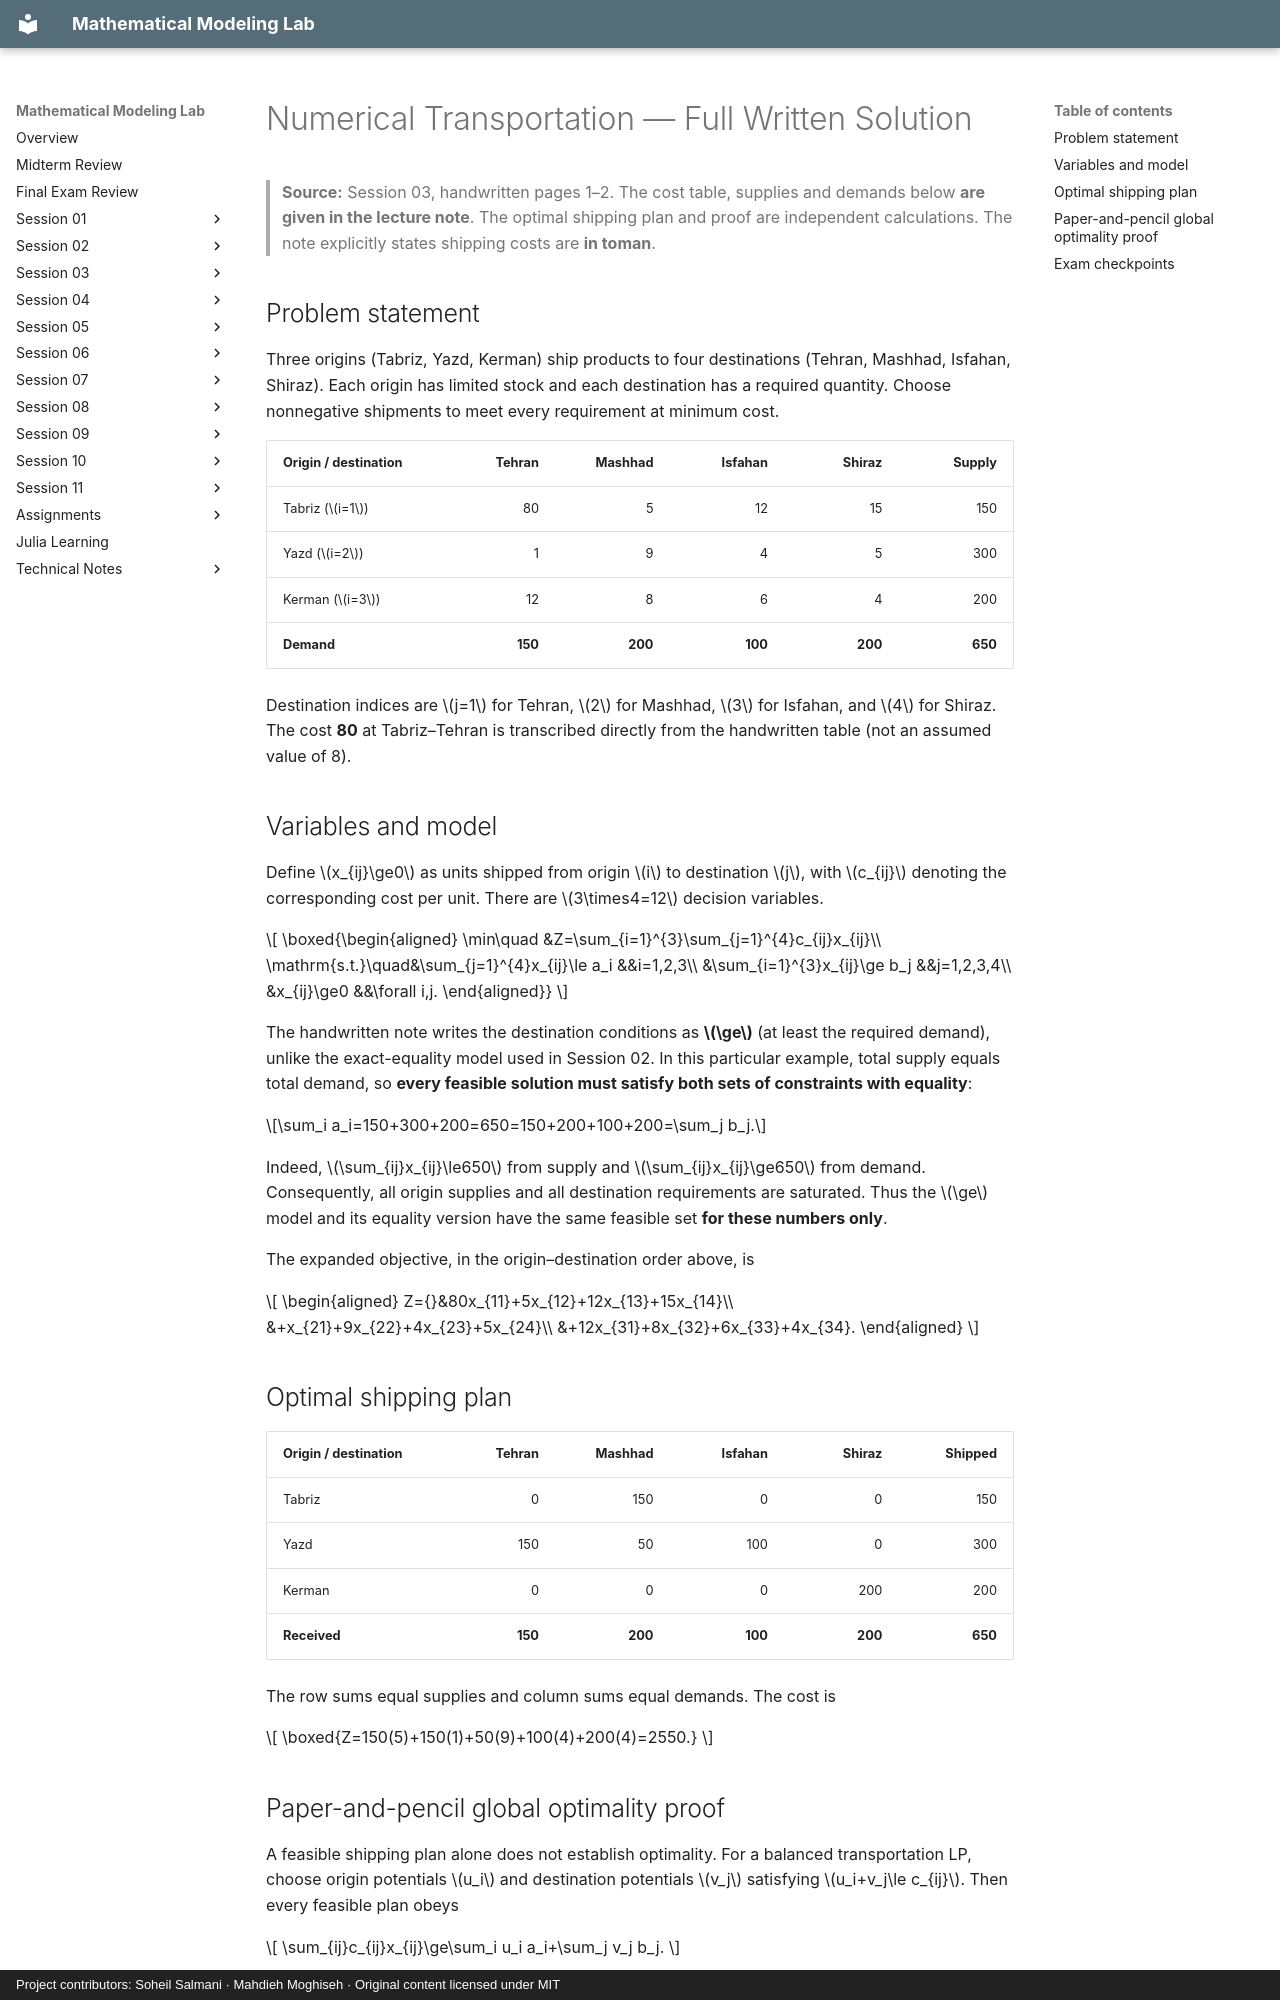

repository: SoheilGtex/mathematical-modeling-lab · page: session-03/transportation.en/index.html · generator: mkdocs · copyright: Project contributors: Soheil Salmani · Mahdieh Moghiseh · Original content licensed under MIT

# Numerical Transportation — Full Written Solution

> **Source:** Session 03, handwritten pages 1–2. The cost table, supplies and demands below **are given in the lecture note**. The optimal shipping plan and proof are independent calculations. The note explicitly states shipping costs are **in toman**.

## Problem statement

Three origins (Tabriz, Yazd, Kerman) ship products to four destinations (Tehran, Mashhad, Isfahan, Shiraz). Each origin has limited stock and each destination has a required quantity. Choose nonnegative shipments to meet every requirement at minimum cost.

| Origin / destination | Tehran | Mashhad | Isfahan | Shiraz | Supply |
| --- | ---: | ---: | ---: | ---: | ---: |
| Tabriz ($i=1$) | 80 | 5 | 12 | 15 | 150 |
| Yazd ($i=2$) | 1 | 9 | 4 | 5 | 300 |
| Kerman ($i=3$) | 12 | 8 | 6 | 4 | 200 |
| **Demand** | **150** | **200** | **100** | **200** | **650** |

Destination indices are $j=1$ for Tehran, $2$ for Mashhad, $3$ for Isfahan, and $4$ for Shiraz. The cost **80** at Tabriz–Tehran is transcribed directly from the handwritten table (not an assumed value of 8).

## Variables and model

Define $x_{ij}\ge0$ as units shipped from origin $i$ to destination $j$, with $c_{ij}$ denoting the corresponding cost per unit. There are $3\times4=12$ decision variables.

$$
\boxed{\begin{aligned}
\min\quad &Z=\sum_{i=1}^{3}\sum_{j=1}^{4}c_{ij}x_{ij}\\
\mathrm{s.t.}\quad&\sum_{j=1}^{4}x_{ij}\le a_i &&i=1,2,3\\
&\sum_{i=1}^{3}x_{ij}\ge b_j &&j=1,2,3,4\\
&x_{ij}\ge0 &&\forall i,j.
\end{aligned}}
$$

The handwritten note writes the destination conditions as **$\ge$** (at least the required demand), unlike the exact-equality model used in Session 02. In this particular example, total supply equals total demand, so **every feasible solution must satisfy both sets of constraints with equality**:

$$\sum_i a_i=150+300+200=650=150+200+100+200=\sum_j b_j.$$

Indeed, $\sum_{ij}x_{ij}\le650$ from supply and $\sum_{ij}x_{ij}\ge650$ from demand. Consequently, all origin supplies and all destination requirements are saturated. Thus the $\ge$ model and its equality version have the same feasible set **for these numbers only**.

The expanded objective, in the origin–destination order above, is

$$
\begin{aligned}
Z={}&80x_{11}+5x_{12}+12x_{13}+15x_{14}\\
 &+x_{21}+9x_{22}+4x_{23}+5x_{24}\\
 &+12x_{31}+8x_{32}+6x_{33}+4x_{34}.
\end{aligned}
$$

## Optimal shipping plan

| Origin / destination | Tehran | Mashhad | Isfahan | Shiraz | Shipped |
| --- | ---: | ---: | ---: | ---: | ---: |
| Tabriz | 0 | 150 | 0 | 0 | 150 |
| Yazd | 150 | 50 | 100 | 0 | 300 |
| Kerman | 0 | 0 | 0 | 200 | 200 |
| **Received** | **150** | **200** | **100** | **200** | **650** |

The row sums equal supplies and column sums equal demands. The cost is

$$
\boxed{Z=150(5)+150(1)+50(9)+100(4)+200(4)=2550.}
$$
